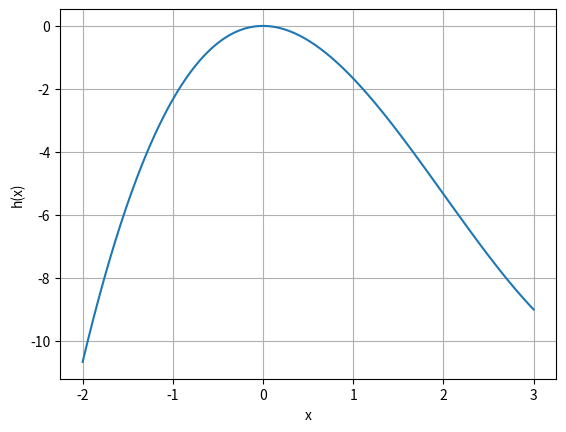

Write the Python code that produced this figure.
import matplotlib.pyplot as plt
import numpy as np

def h(x):
    return (1/3)*x**3 - 2*x**2

# Definisjonsmengden er [-2, 3]. Vi tar med 3 ved å gå litt forbi.
x = np.arange(-2, 3.01, 0.01)
y = h(x)

plt.plot(x, y)
plt.grid()
plt.xlabel("x")
plt.ylabel("h(x)")
plt.show()
